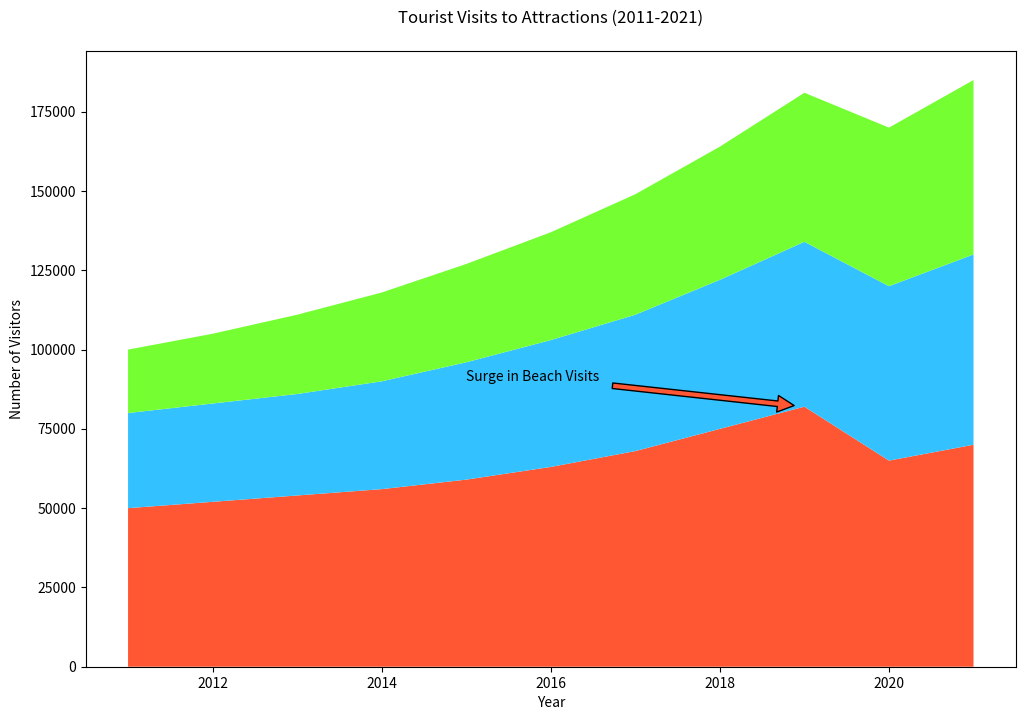

The script that saved this image:

import matplotlib.pyplot as plt

# Define the data
years = list(range(2011, 2022))
beaches = [50000, 52000, 54000, 56000, 59000, 63000, 68000, 75000, 82000, 65000, 70000]
museums = [30000, 31000, 32000, 34000, 37000, 40000, 43000, 47000, 52000, 55000, 60000]
nature_reserves = [20000, 22000, 25000, 28000, 31000, 34000, 38000, 42000, 47000, 50000, 55000]

# Start plotting
fig, ax = plt.subplots(figsize=(12, 8))

# Plot stacked area chart
ax.stackplot(years, beaches, museums, nature_reserves, colors=['#FF5733', '#33C1FF', '#75FF33'])

# Annotate specific points
ax.annotate('Surge in Beach Visits', xy=(2019, 82000), xytext=(2015, 90000),
            arrowprops=dict(facecolor='#FF5733', shrink=0.05))

# Add labels and title
plt.xlabel('Year')
plt.ylabel('Number of Visitors')
plt.title('Tourist Visits to Attractions (2011-2021)', pad=20)

# Show the plot
plt.show()
